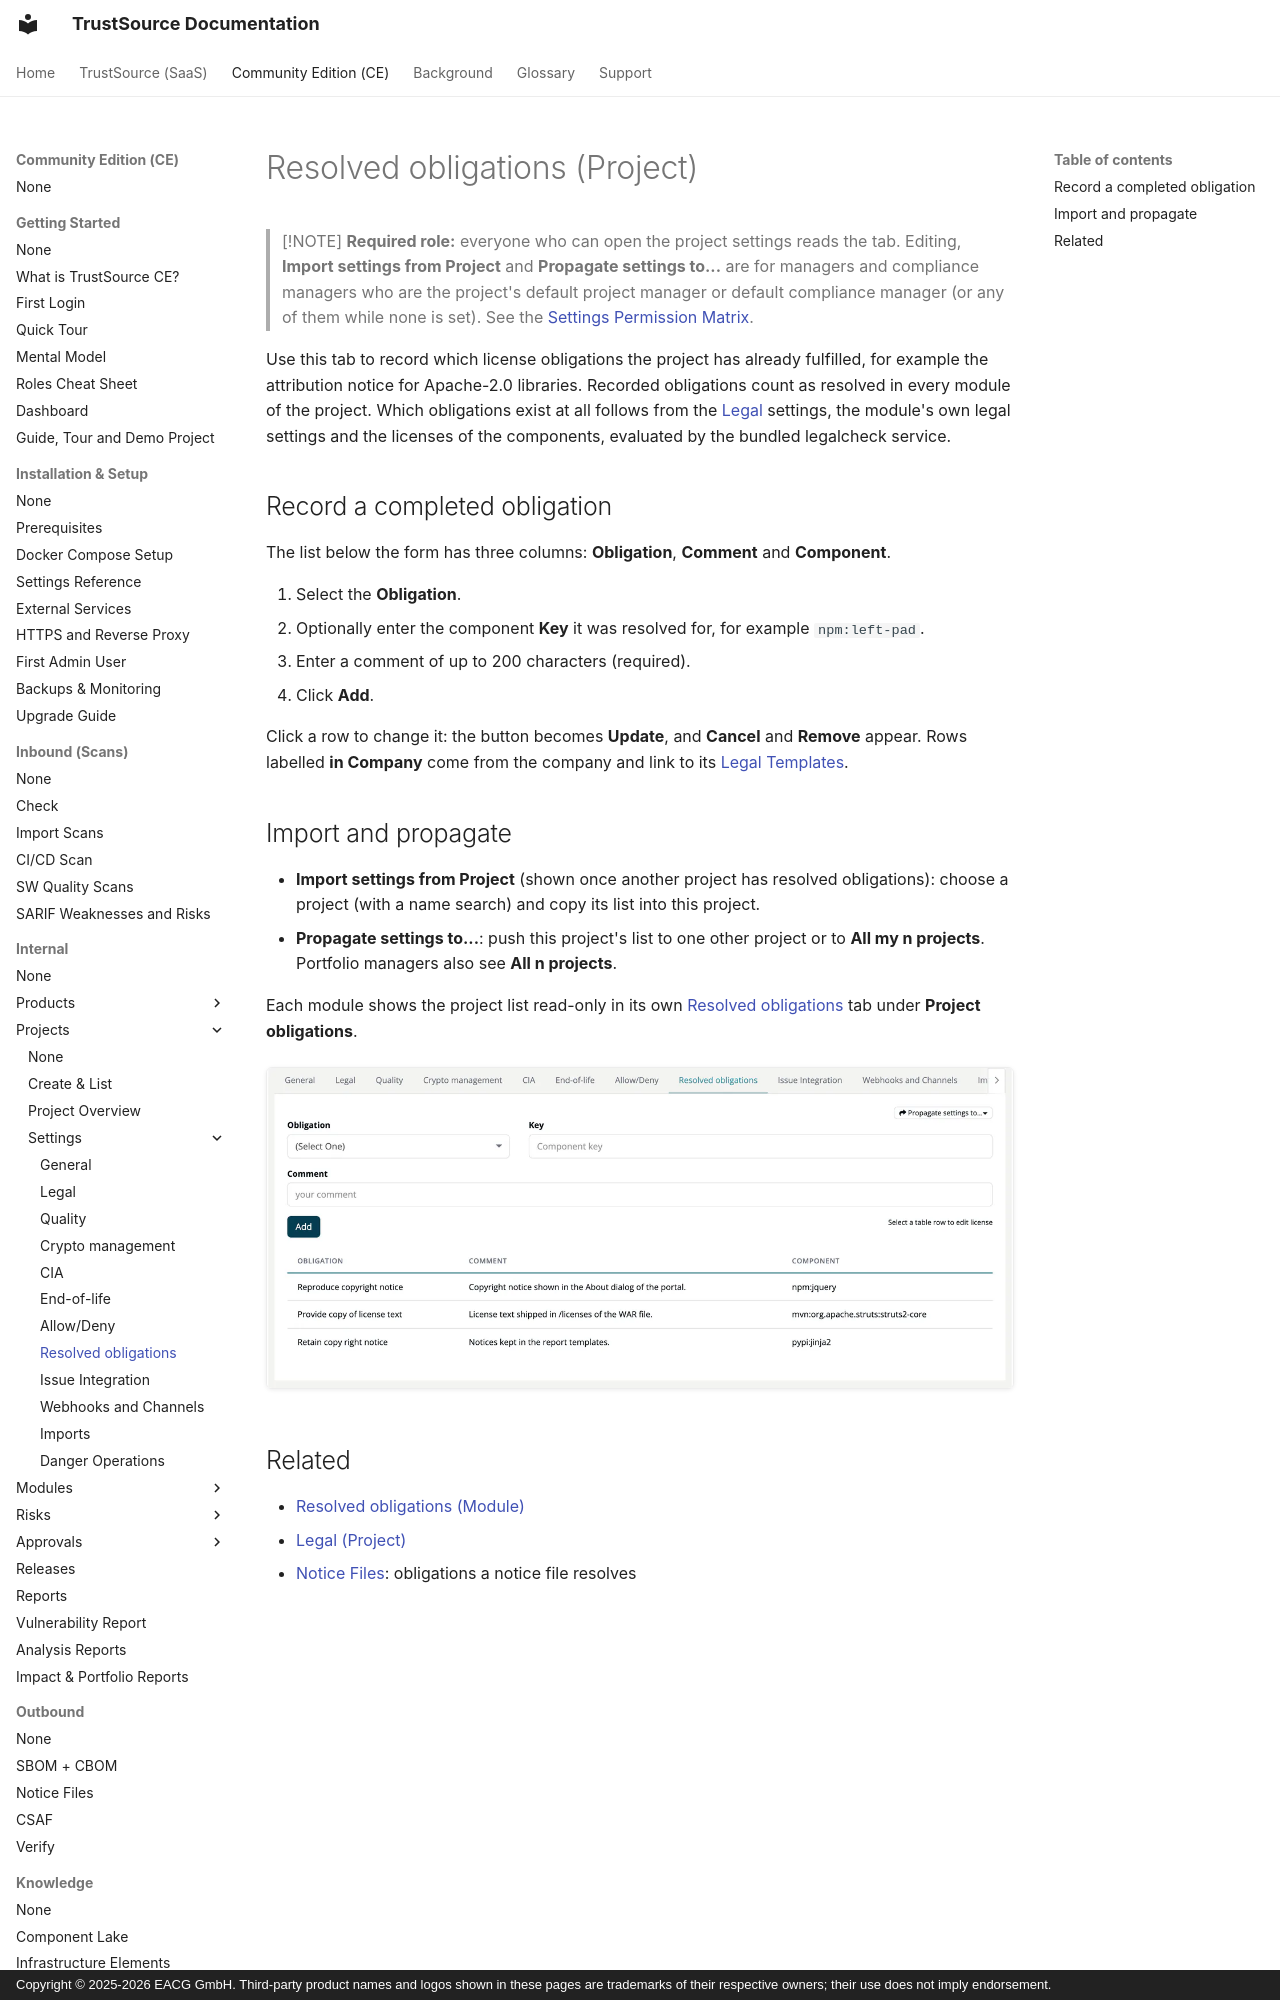

repository: TrustSource/ts-docs · page: ce/03-internal/01-projects/settings/08-obligations/index.html · generator: mkdocs · copyright: Copyright © 2025-2026 EACG GmbH. Third-party product names and logos shown in these pages are trademarks of their respective owners; their use does not imply endorsement.

# Resolved obligations (Project)

> [!NOTE]
> **Required role:** everyone who can open the project settings reads the tab. Editing, **Import settings from Project** and **Propagate settings to...** are for managers and compliance managers who are the project's default project manager or default compliance manager (or any of them while none is set). See the [Settings Permission Matrix](../../../10-roles-permissions/06-settings-permission-matrix.md).

Use this tab to record which license obligations the project has already fulfilled, for example the attribution notice for Apache-2.0 libraries. Recorded obligations count as resolved in every module of the project. Which obligations exist at all follows from the [Legal](02-legal.md) settings, the module's own legal settings and the licenses of the components, evaluated by the bundled legalcheck service.
